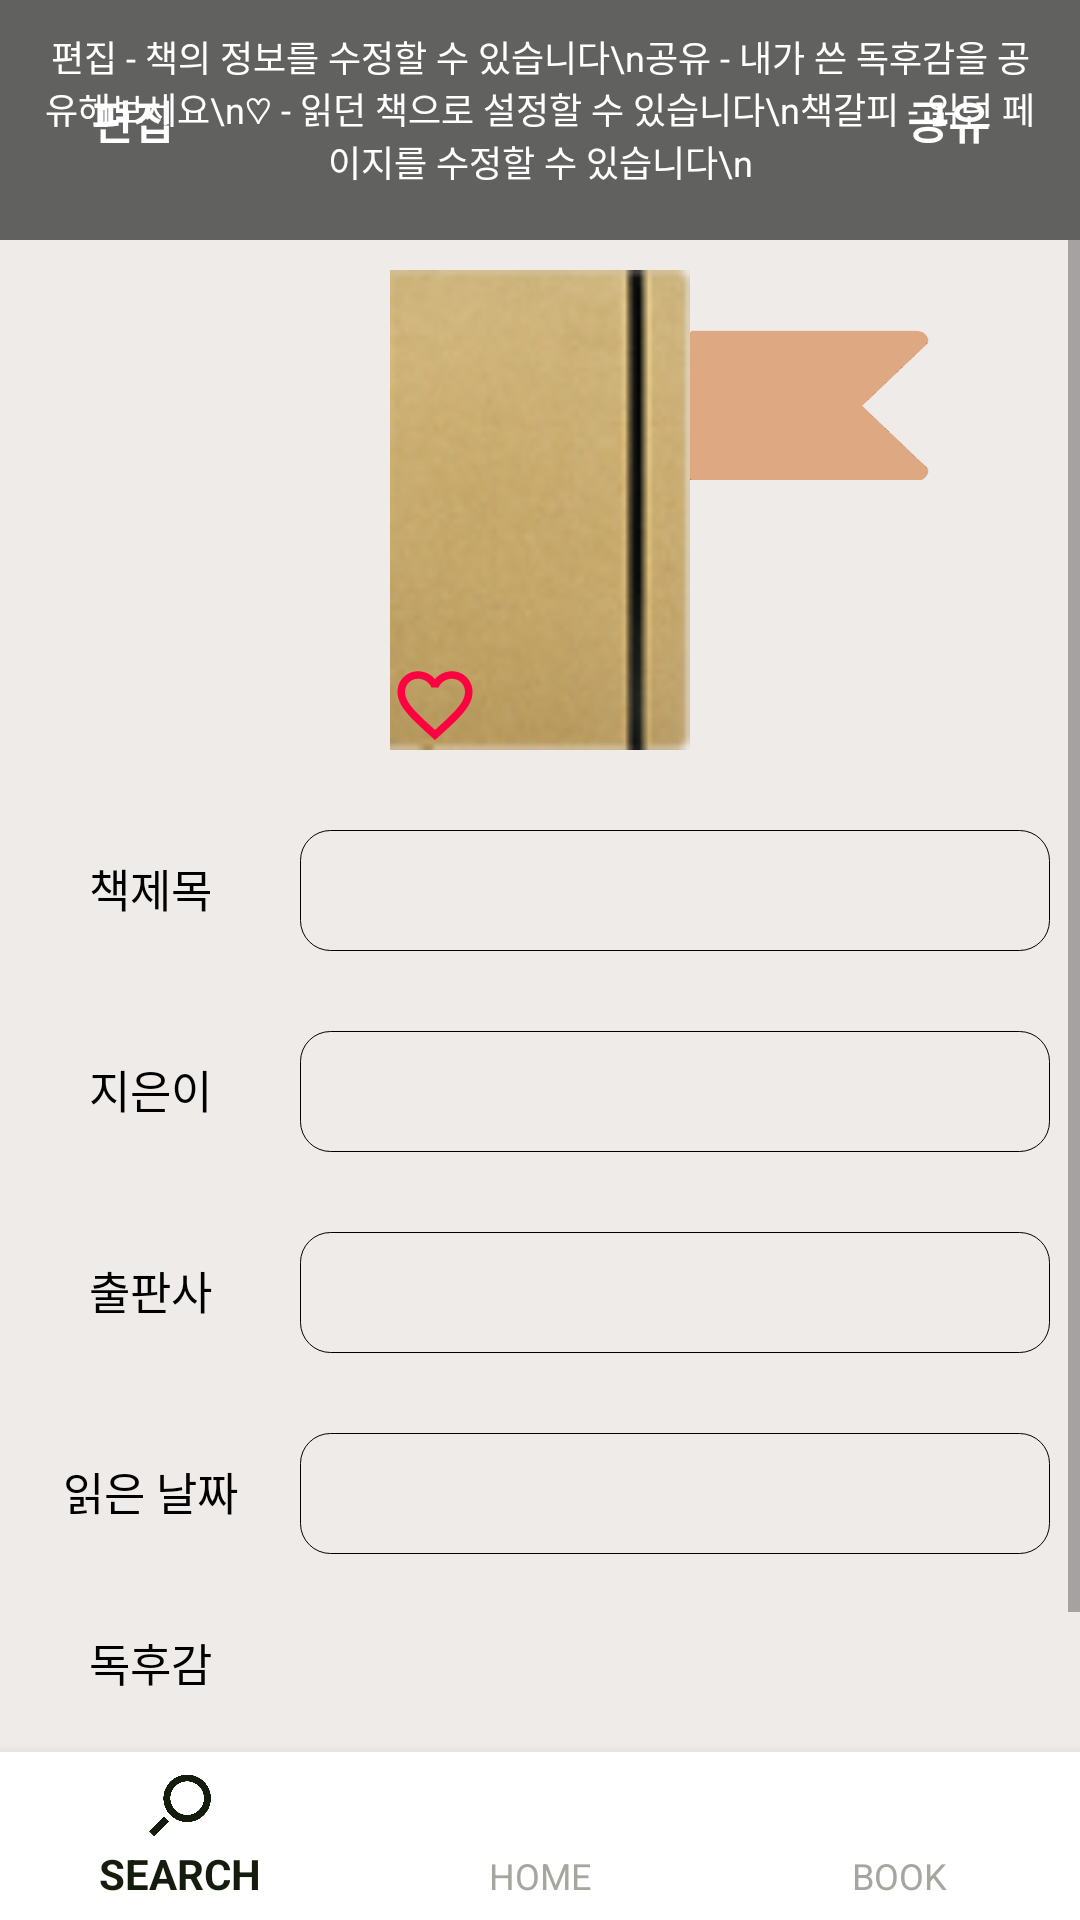

The Android layout XML behind this screen, and the referenced resources:
<!-- AndroidManifest.xml: application theme AppTheme.NoActionBar -->
<!-- res/layout/activity_info.xml -->
<?xml version="1.0" encoding="utf-8"?>
<RelativeLayout xmlns:android="http://schemas.android.com/apk/res/android"
    xmlns:tools="http://schemas.android.com/tools"
    xmlns:app="http://schemas.android.com/apk/res-auto"
    android:id="@+id/activity_info"
    android:layout_width="match_parent"
    android:layout_height="match_parent"
    tools:context="com.cafe24.kye1898.library.MyBookshelf.MyBook.InfoActivity">

    <RelativeLayout
        android:id="@+id/relay"
        android:layout_width="match_parent"
        android:layout_height="80dp"
        android:background="@color/colorPrimaryDark">

        <TextView
            android:id="@+id/textView2"
            android:layout_width="match_parent"
            android:layout_height="wrap_content"
            android:layout_alignParentEnd="true"
            android:layout_alignParentStart="true"
            android:layout_alignParentTop="true"
            android:layout_marginLeft="15dp"
            android:layout_marginRight="15dp"
            android:layout_marginTop="10dp"
            android:gravity="center_horizontal"
            android:text="편집 - 책의 정보를 수정할 수 있습니다\n공유 - 내가 쓴 독후감을 공유해보세요\n♡ - 읽던 책으로 설정할 수 있습니다\n책갈피 - 읽던 페이지를 수정할 수 있습니다\n"
            android:textColor="@android:color/white"
            android:textSize="12dp" />

        <Button
            android:id="@+id/editButton"
            android:layout_width="wrap_content"
            android:layout_height="wrap_content"
            android:layout_alignParentStart="true"
            android:layout_alignParentTop="false"
            android:layout_centerVertical="true"
            android:background="@android:color/transparent"
            android:onClick="onEditButtonClicked"
            android:text="편집"
            android:textColor="@android:color/white"
            android:textSize="15dp"
            android:textStyle="bold" />

        <Button
            android:id="@+id/shareButton"
            android:layout_width="wrap_content"
            android:layout_height="wrap_content"
            android:layout_alignParentEnd="true"
            android:layout_alignParentTop="false"
            android:layout_centerVertical="true"
            android:background="@android:color/transparent"
            android:onClick="onShareButtonClicked"
            android:text="공유"
            android:textColor="@android:color/white"
            android:textSize="15dp"
            android:textStyle="bold" />
    </RelativeLayout>

    <ScrollView
        android:layout_width="match_parent"
        android:layout_height="match_parent"
        android:background="@color/colorPrimary"
        android:layout_above="@id/bottom_navigation"
        android:layout_below="@id/relay">


        <LinearLayout
            android:layout_width="match_parent"
            android:layout_height="match_parent"
            android:orientation="vertical">

            <RelativeLayout
                android:layout_width="match_parent"
                android:layout_height="wrap_content">

                <ImageView
                    android:id="@+id/bookCover"
                    android:layout_width="100dp"
                    android:layout_height="160dp"
                    android:layout_alignParentTop="true"
                    android:layout_centerHorizontal="true"
                    android:layout_gravity="center"
                    android:layout_marginTop="10dp"
                    android:background="@drawable/bookcover"
                    android:scaleType="fitCenter" />

                <ImageView
                    android:id="@+id/star"
                    android:layout_width="30dp"
                    android:layout_height="30dp"
                    android:layout_alignParentBottom="true"
                    android:layout_alignStart="@+id/bookCover"
                    android:layout_marginBottom="20dp"
                    android:layout_marginRight="20dp"
                    android:background="@drawable/ic_star_border_black_24dp"
                    android:onClick="onStarClicked" />

                <Button
                    android:id="@+id/bookmark"
                    android:layout_width="80dp"
                    android:layout_height="50dp"
                    android:layout_alignTop="@+id/bookCover"
                    android:layout_marginTop="20dp"
                    android:layout_toEndOf="@+id/bookCover"
                    android:layout_weight="1"
                    android:background="@drawable/mark"
                    android:gravity="center_vertical"
                    android:onClick="onMarkClicked"
                    android:paddingLeft="15dp"
                    android:textColor="@android:color/white"
                    android:textSize="20dp"
                    android:textStyle="bold" />

            </RelativeLayout>

            <LinearLayout
                android:layout_width="match_parent"
                android:layout_height="wrap_content"
                android:layout_marginBottom="5dp"
                android:orientation="horizontal">


            </LinearLayout>

            <LinearLayout
                android:layout_width="match_parent"
                android:layout_height="wrap_content"
                android:layout_marginBottom="5dp"
                android:layout_marginTop="10dp"
                android:orientation="horizontal">

                <TextView
                    android:id="@+id/book"
                    android:layout_width="80dp"
                    android:layout_height="wrap_content"
                    android:layout_margin="10dp"
                    android:gravity="center"
                    android:padding="10dp"
                    android:text="책제목"
                    android:textColor="@android:color/black"
                    android:textSize="15dp"/>

                <TextView
                    android:id="@+id/bookText"
                    android:layout_width="match_parent"
                    android:layout_height="wrap_content"
                    android:layout_marginEnd="10dp"
                    android:layout_marginTop="10dp"
                    android:background="@drawable/custom_edittext2"
                    android:padding="10dp"
                    android:textColor="@android:color/black"
                    android:textSize="15dp" />
            </LinearLayout>

            <LinearLayout
                android:layout_width="match_parent"
                android:layout_height="wrap_content"
                android:layout_marginBottom="5dp"
                android:orientation="horizontal">

                <TextView
                    android:id="@+id/author"
                    android:text="지은이"
                    android:layout_width="80dp"
                    android:layout_height="wrap_content"
                    android:layout_margin="10dp"
                    android:gravity="center"
                    android:padding="10dp"
                    android:textColor="@android:color/black"
                    android:textSize="15dp" />

                <TextView
                    android:id="@+id/autorText"
                    android:layout_width="match_parent"
                    android:layout_height="wrap_content"
                    android:layout_marginEnd="10dp"
                    android:layout_marginTop="10dp"
                    android:background="@drawable/custom_edittext2"
                    android:padding="10dp"
                    android:textColor="@android:color/black"
                    android:textSize="15dp" />
            </LinearLayout>


            <LinearLayout
                android:layout_width="match_parent"
                android:layout_height="wrap_content"
                android:layout_marginBottom="5dp"
                android:orientation="horizontal">

                <TextView
                    android:id="@+id/publisher"
                    android:layout_width="80dp"
                    android:layout_height="wrap_content"
                    android:layout_margin="10dp"
                    android:gravity="center"
                    android:padding="10dp"
                    android:textColor="@android:color/black"
                    android:textSize="15dp"
                    android:text="출판사" />

                <TextView
                    android:id="@+id/publisherText"
                    android:layout_width="match_parent"
                    android:layout_height="wrap_content"
                    android:layout_marginEnd="10dp"
                    android:layout_marginTop="10dp"
                    android:background="@drawable/custom_edittext2"
                    android:padding="10dp"
                    android:textColor="@android:color/black"
                    android:textSize="15dp" />
            </LinearLayout>


            <LinearLayout
                android:layout_width="match_parent"
                android:layout_height="wrap_content"
                android:layout_marginBottom="5dp"
                android:orientation="horizontal">

                <TextView
                    android:id="@+id/date"
                    android:layout_width="80dp"
                    android:layout_height="wrap_content"
                    android:layout_margin="10dp"
                    android:gravity="center"
                    android:padding="10dp"
                    android:textColor="@android:color/black"
                    android:textSize="15dp"
                    android:text="읽은 날짜" />

                <TextView
                    android:id="@+id/dateText"
                    android:layout_width="match_parent"
                    android:layout_height="wrap_content"
                    android:layout_marginEnd="10dp"
                    android:layout_marginTop="10dp"
                    android:background="@drawable/custom_edittext2"
                    android:padding="10dp"
                    android:textColor="@android:color/black"
                    android:textSize="15dp"
                    android:autoText="false" />
            </LinearLayout>


            <LinearLayout
                android:layout_width="match_parent"
                android:layout_height="wrap_content"
                android:orientation="horizontal">

                <TextView
                    android:id="@+id/content"
                    android:layout_width="80dp"
                    android:layout_height="wrap_content"
                    android:layout_marginStart="10dp"
                    android:gravity="center"
                    android:padding="10dp"
                    android:textColor="@android:color/black"
                    android:textSize="15dp"
                    android:text="독후감" />


            </LinearLayout>

            <TextView
                android:id="@+id/contentText"
                android:layout_width="match_parent"
                android:layout_height="wrap_content"
                android:layout_margin="10dp"
                android:background="@drawable/custom_edittext2"
                android:gravity="top"
                android:padding="10dp"
                android:textColor="@android:color/black"
                android:textSize="15dp" />
        </LinearLayout>

    </ScrollView>

    <android.support.design.widget.BottomNavigationView
        android:id="@+id/bottom_navigation"
        android:layout_width="match_parent"
        android:layout_height="wrap_content"
        android:layout_alignParentBottom="true"
        app:itemBackground="@android:color/white"
        app:itemIconTint="@drawable/selector_bottombar_item"
        app:itemTextColor="@drawable/selector_bottombar_item"
        app:menu="@menu/bottom_navigation_main">
    </android.support.design.widget.BottomNavigationView>

</RelativeLayout>
<!-- resources referenced by this layout -->
<resources>
  <color name="colorPrimary">#efebe9</color>
  <color name="colorPrimaryDark">#616160</color>
  <!-- drawable bookcover: png bitmap (drawable, 12477 bytes) -->
  <!-- drawable custom_edittext2 (drawable) -->
  <?xml version="1.0" encoding="utf-8"?>
  <shape xmlns:android="http://schemas.android.com/apk/res/android"
      android:padding="10dp"
      android:shape="rectangle" >
  
      <solid android:color="@color/colorPrimary"/>
  
      <corners
      android:bottomLeftRadius="10dp"
      android:bottomRightRadius="10dp"
      android:topLeftRadius="10dp"
      android:topRightRadius="10dp" />
  
      <stroke
      android:width="1px"
      android:color="@android:color/black" />
  
  </shape>
  <!-- drawable ic_star_border_black_24dp (drawable) -->
  <vector xmlns:android="http://schemas.android.com/apk/res/android"
          android:width="24dp"
          android:height="24dp"
          android:viewportWidth="24.0"
          android:viewportHeight="24.0">
      <path
          android:fillColor="#ff0040"
          android:pathData="M16.5,3c-1.74,0 -3.41,0.81 -4.5,2.09C10.91,3.81 9.24,3 7.5,3 4.42,3 2,5.42 2,8.5c0,3.78 3.4,6.86 8.55,11.54L12,21.35l1.45,-1.32C18.6,15.36 22,12.28 22,8.5 22,5.42 19.58,3 16.5,3zM12.1,18.55l-0.1,0.1 -0.1,-0.1C7.14,14.24 4,11.39 4,8.5 4,6.5 5.5,5 7.5,5c1.54,0 3.04,0.99 3.57,2.36h1.87C13.46,5.99 14.96,5 16.5,5c2,0 3.5,1.5 3.5,3.5 0,2.89 -3.14,5.74 -7.9,10.05z"/>
  </vector>
  <!-- drawable mark: png bitmap (drawable, 20240 bytes) -->
  <!-- drawable selector_bottombar_item (drawable) -->
  <?xml version="1.0" encoding="utf-8"?>
  <selector xmlns:android="http://schemas.android.com/apk/res/android">
      <item android:color="#141c0d"
          android:state_checked="true"/>
      <item android:color="#A6A6A0" />
  </selector>
  <style name="AppTheme.NoActionBar">
          <item name="windowActionBar">false</item>
          <item name="windowNoTitle">true</item>
      </style>
</resources>
